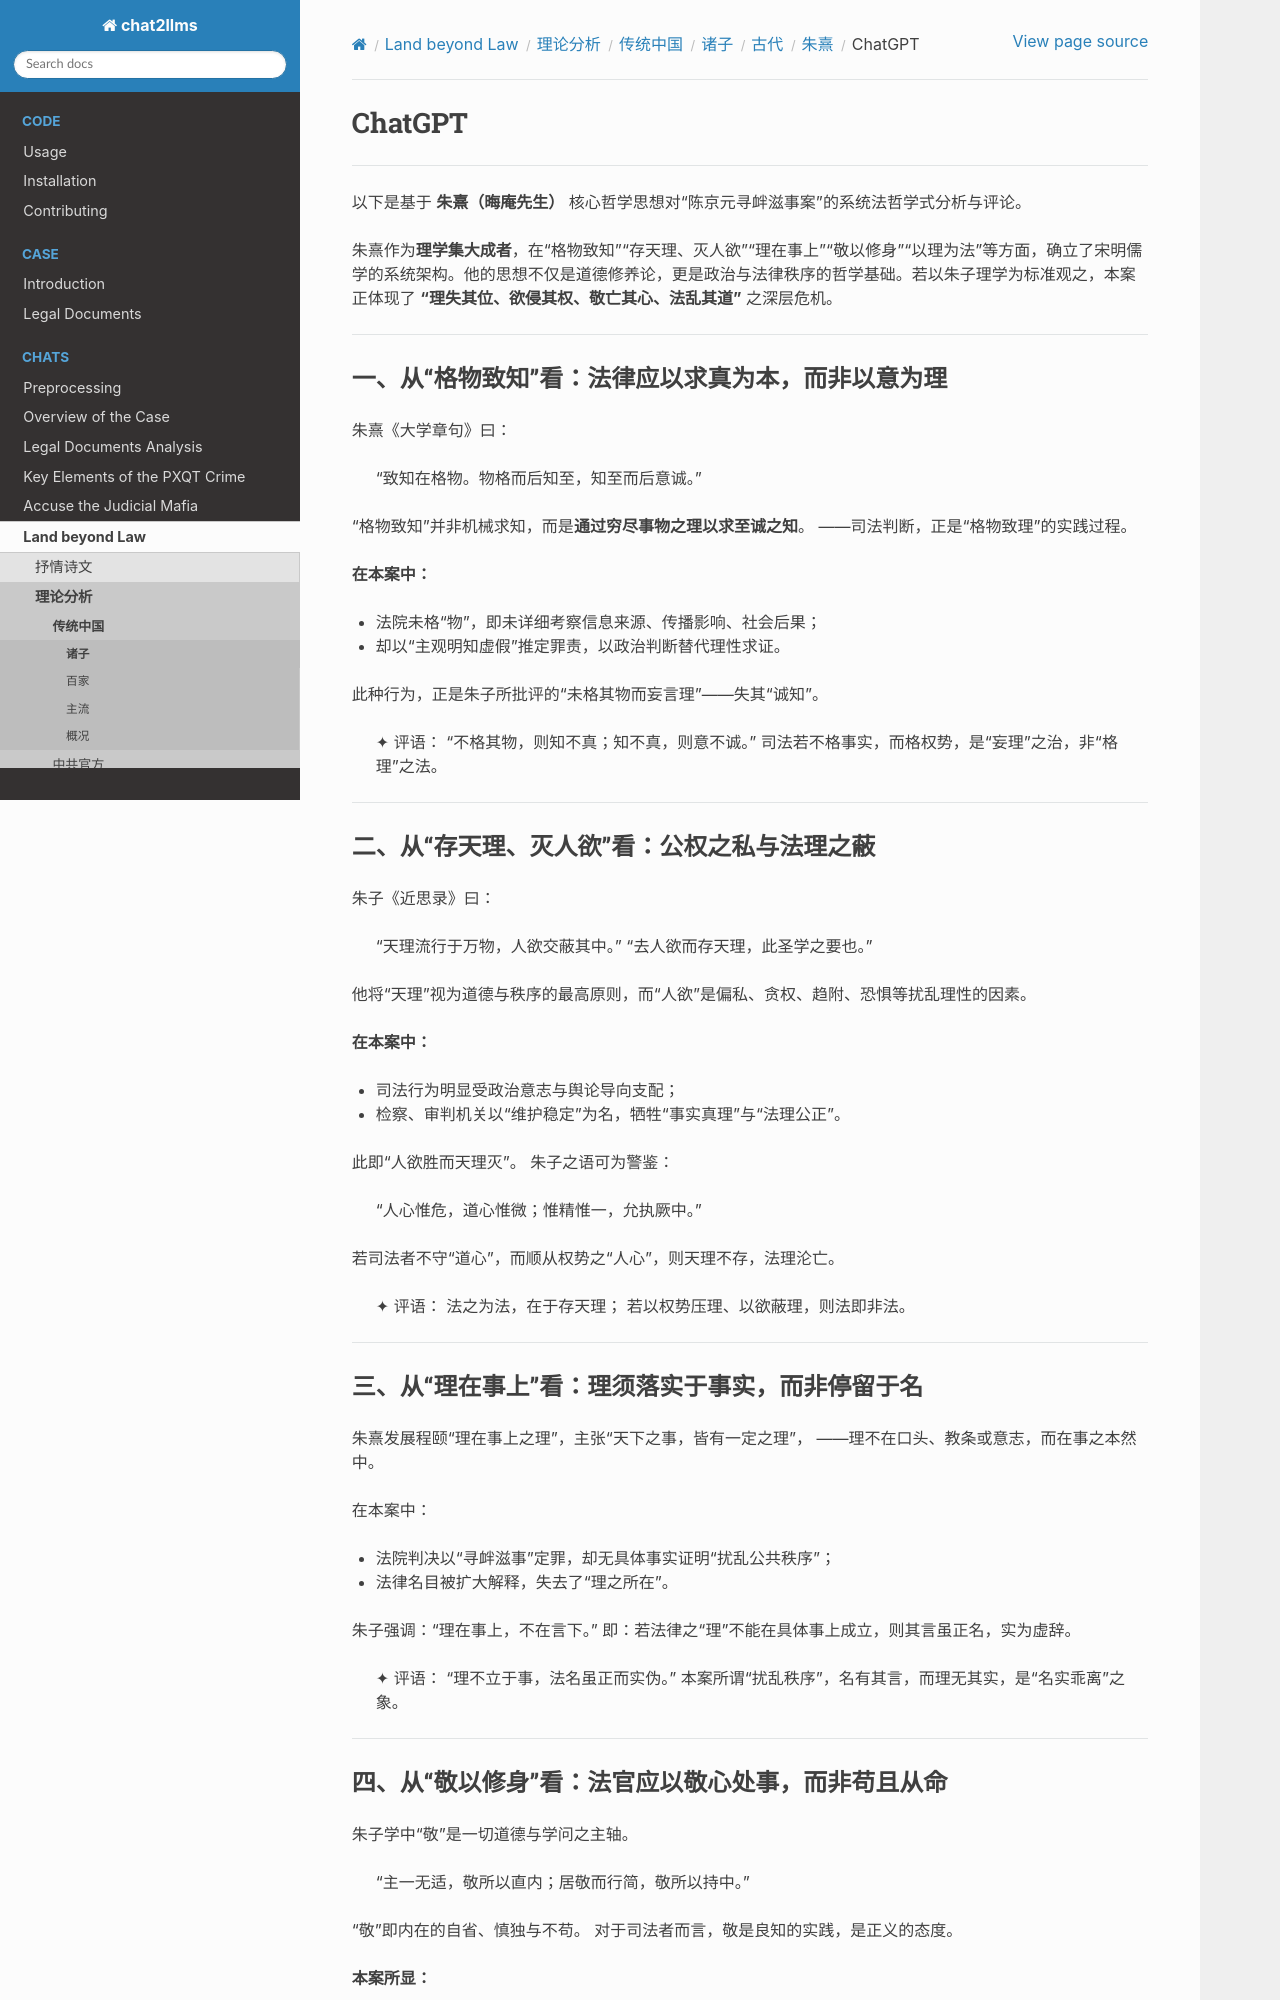

repository: goldollarch/chat2llms · page: chats/outlaw/analyse/chinese/person/middle/zxi/chatgpt.html · generator: sphinx

# ChatGPT

---

以下是基于 **朱熹（晦庵先生）** 核心哲学思想对“陈京元寻衅滋事案”的系统法哲学式分析与评论。

朱熹作为**理学集大成者**，在“格物致知”“存天理、灭人欲”“理在事上”“敬以修身”“以理为法”等方面，确立了宋明儒学的系统架构。他的思想不仅是道德修养论，更是政治与法律秩序的哲学基础。若以朱子理学为标准观之，本案正体现了 **“理失其位、欲侵其权、敬亡其心、法乱其道”** 之深层危机。

---

## 一、从“格物致知”看：法律应以求真为本，而非以意为理

朱熹《大学章句》曰：

> “致知在格物。物格而后知至，知至而后意诚。”

“格物致知”并非机械求知，而是**通过穷尽事物之理以求至诚之知**。
——司法判断，正是“格物致理”的实践过程。

**在本案中：**

* 法院未格“物”，即未详细考察信息来源、传播影响、社会后果；
* 却以“主观明知虚假”推定罪责，以政治判断替代理性求证。

此种行为，正是朱子所批评的“未格其物而妄言理”——失其“诚知”。

> ✦ 评语：
> “不格其物，则知不真；知不真，则意不诚。”
> 司法若不格事实，而格权势，是“妄理”之治，非“格理”之法。

---

## 二、从“存天理、灭人欲”看：公权之私与法理之蔽

朱子《近思录》曰：

> “天理流行于万物，人欲交蔽其中。”
> “去人欲而存天理，此圣学之要也。”

他将“天理”视为道德与秩序的最高原则，而“人欲”是偏私、贪权、趋附、恐惧等扰乱理性的因素。

**在本案中：**

* 司法行为明显受政治意志与舆论导向支配；
* 检察、审判机关以“维护稳定”为名，牺牲“事实真理”与“法理公正”。

此即“人欲胜而天理灭”。
朱子之语可为警鉴：

> “人心惟危，道心惟微；惟精惟一，允执厥中。”

若司法者不守“道心”，而顺从权势之“人心”，则天理不存，法理沦亡。

> ✦ 评语：
> 法之为法，在于存天理；
> 若以权势压理、以欲蔽理，则法即非法。

---

## 三、从“理在事上”看：理须落实于事实，而非停留于名

朱熹发展程颐“理在事上之理”，主张“天下之事，皆有一定之理”，
——理不在口头、教条或意志，而在事之本然中。

在本案中：

* 法院判决以“寻衅滋事”定罪，却无具体事实证明“扰乱公共秩序”；
* 法律名目被扩大解释，失去了“理之所在”。

朱子强调：“理在事上，不在言下。”
即：若法律之“理”不能在具体事上成立，则其言虽正名，实为虚辞。

> ✦ 评语：
> “理不立于事，法名虽正而实伪。”
> 本案所谓“扰乱秩序”，名有其言，而理无其实，是“名实乖离”之象。

---
